Photos from the image-classification dataset "dataset_scientific_split" in the GitHub repository singuyen0312e9/MangoLeaf. Its 9 classes are: anthracnose, bacterial canker, bacterial spot, cutting weevil, die back, gall midge, healthy, powdery mildew, sooty mould.

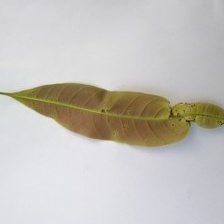
Label: anthracnose

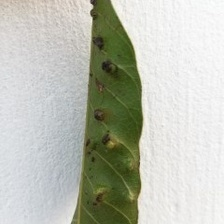
Label: gall midge

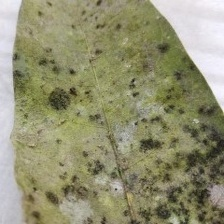
Label: sooty mould

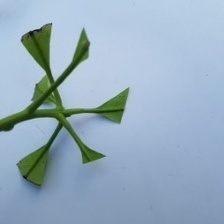
Label: cutting weevil

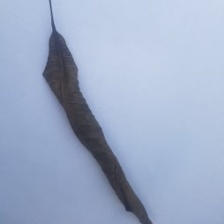
Label: die back

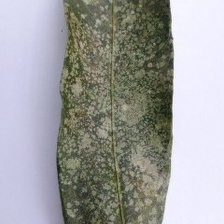
Label: powdery mildew
